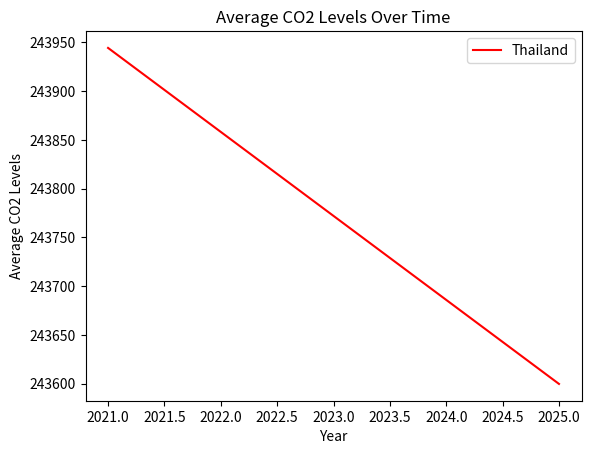

Python code for this plot:
import matplotlib.pyplot as plt

# Initialize lists to store data for each country
south_africa_data = [338614.7477165,338528.60815073334,338442.4647574,338356.3208278667,338270.18239413336]
sri_lanka_data = [35179.26790813333,35093.12651563333,35006.98505163333,34920.8434671,34834.70167193333]
thailand_data = [243944.32598973333,243858.1839278,243772.04127356666,243685.89911383332,243599.7570648]

# Create x-axis values (years)
years = list(range(2021, 2026))

# Plot data for South Africa in blue
# plt.plot(years, south_africa_data, label='South Africa', color='blue')

# Plot data for Sri Lanka in green
# plt.plot(years, sri_lanka_data, label='Sri Lanka', color='green')

# Plot data for Thailand in red
plt.plot(years, thailand_data, label='Thailand', color='red')

# Set labels and legend
plt.xlabel('Year')
plt.ylabel('Average CO2 Levels')
plt.title('Average CO2 Levels Over Time')
plt.legend()

# Show the plot
plt.show()
